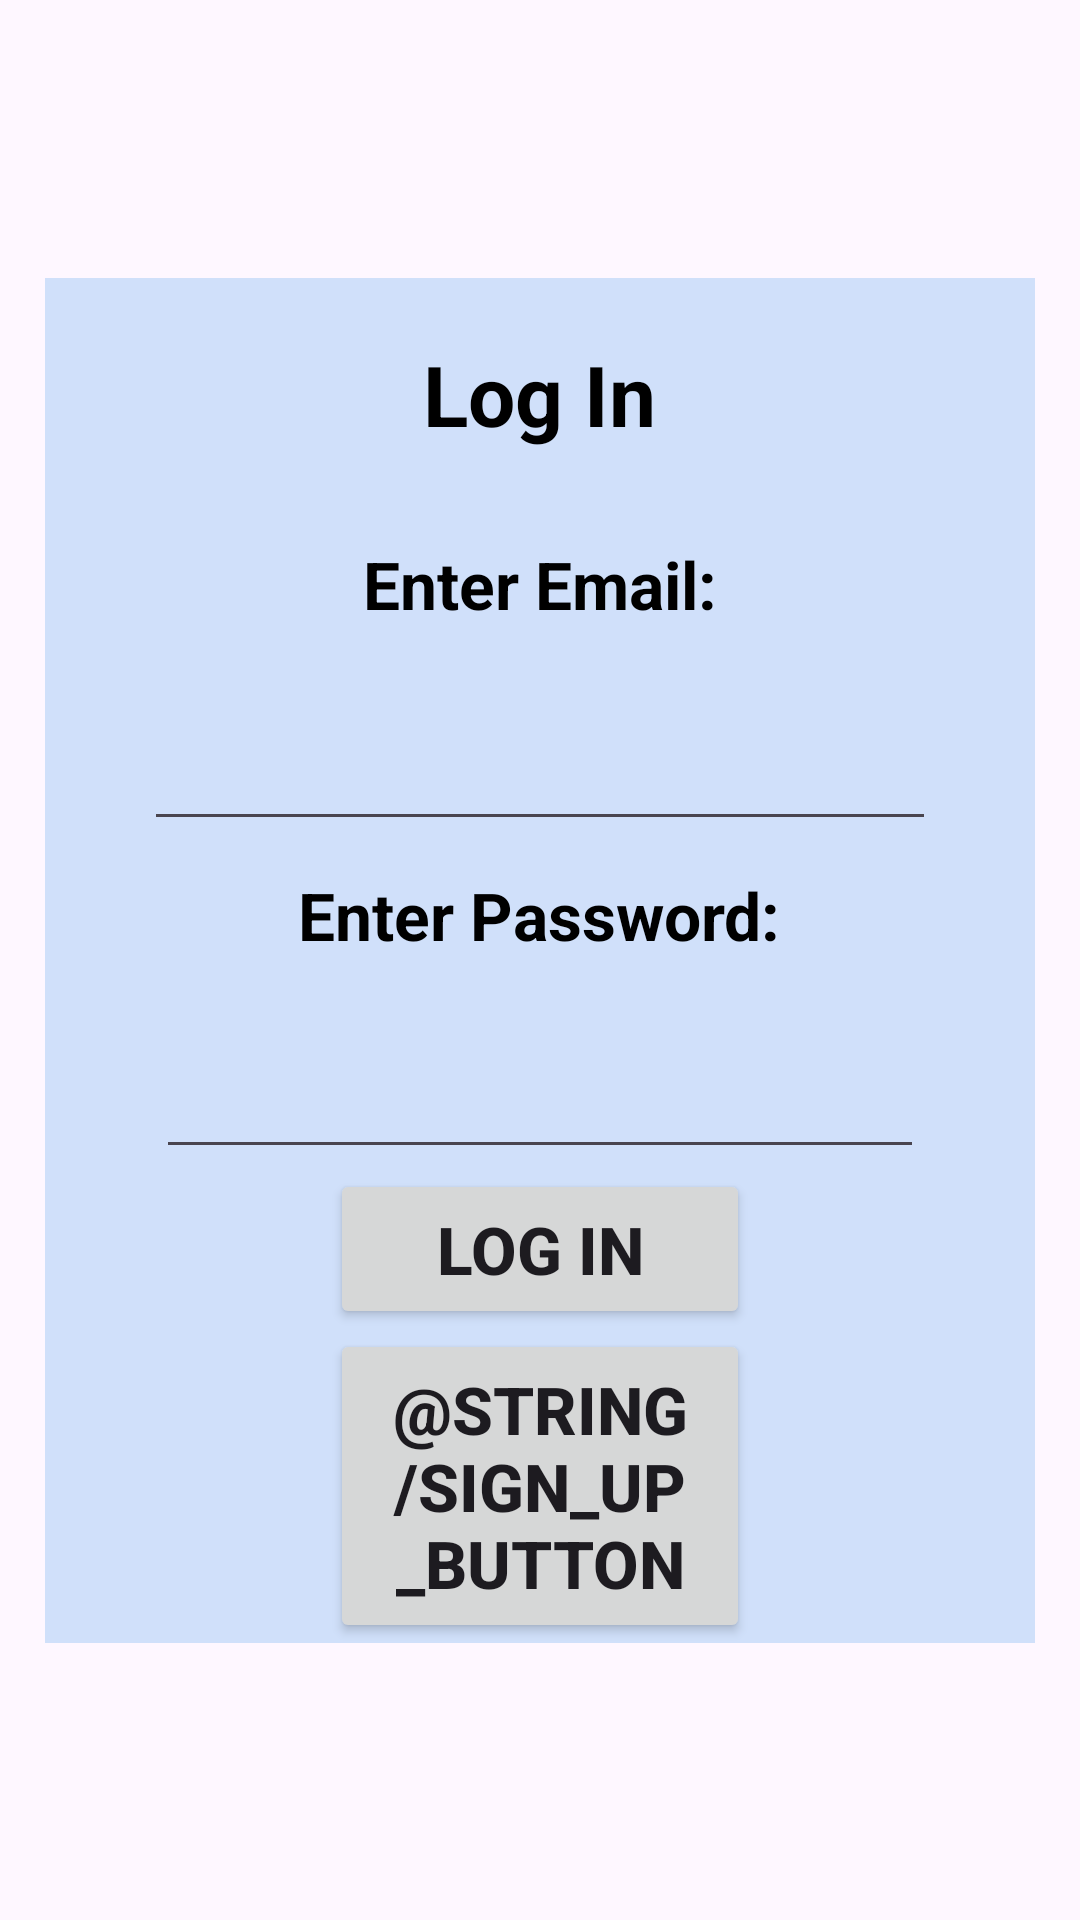

Write the Android layout XML for this screen, with the resource values it uses.
<!-- AndroidManifest.xml: application theme Theme.SkillDiscounts -->
<!-- res/layout/activity_main.xml -->
<?xml version="1.0" encoding="utf-8"?>
<androidx.constraintlayout.widget.ConstraintLayout xmlns:android="http://schemas.android.com/apk/res/android"
    xmlns:app="http://schemas.android.com/apk/res-auto"
    xmlns:tools="http://schemas.android.com/tools"
    android:id="@+id/main"
    android:layout_width="match_parent"
    android:layout_height="match_parent"
    tools:context=".MainActivity">

    <LinearLayout
        android:layout_width="330dp"
        android:layout_height="wrap_content"
        android:background="#D0E0FA"
        android:gravity="center"
        android:orientation="vertical"
        app:layout_constraintBottom_toBottomOf="parent"
        app:layout_constraintEnd_toEndOf="parent"
        app:layout_constraintStart_toStartOf="parent"
        app:layout_constraintTop_toTopOf="parent">

        <TextView
            android:id="@+id/pageDescription"
            android:layout_width="wrap_content"
            android:layout_height="wrap_content"
            android:padding="20sp"
            android:text="@string/log_in"
            android:textColor="@color/black"
            android:textSize="28sp"
            android:textStyle="bold" />

        <TextView
            android:id="@+id/emailText"
            android:layout_width="wrap_content"
            android:layout_height="wrap_content"
            android:padding="10sp"
            android:text="@string/enter_email"
            android:textColor="@color/black"
            android:textSize="22sp"
            android:textStyle="bold" />

        <EditText
            android:id="@+id/editTextTextEmailAddress"
            android:layout_width="264dp"
            android:layout_height="61dp"
            android:ems="10"
            android:inputType="textEmailAddress"
            android:textColor="#0B0B0B"
            tools:text="Enter email..." />

        <TextView
            android:id="@+id/passwordText"
            android:layout_width="wrap_content"
            android:layout_height="wrap_content"
            android:padding="10sp"
            android:text="@string/enter_password"
            android:textColor="@color/black"
            android:textSize="22sp"
            android:textStyle="bold" />

        <EditText
            android:id="@+id/editTextTextPassword"
            android:layout_width="256dp"
            android:layout_height="60dp"
            android:ems="10"
            android:inputType="textPassword"
            tools:text="Enter password..." />

        <Button
            android:id="@+id/login"
            android:layout_width="140dp"
            android:layout_height="wrap_content"
            android:padding="12sp"
            android:text="@string/log_in_button"
            android:textAlignment="center"
            android:textSize="22sp"
            android:textStyle="bold" />

        <Button
            android:id="@+id/signUp"
            android:layout_width="140dp"
            android:layout_height="wrap_content"
            android:padding="12sp"
            android:text="@string/sign_up_button"
            android:textAlignment="center"
            android:textSize="22sp"
            android:textStyle="bold" />
    </LinearLayout>

</androidx.constraintlayout.widget.ConstraintLayout>
<!-- resources referenced by this layout -->
<resources>
  <string name="enter_email">Enter Email:</string>
  <string name="enter_password">Enter Password:</string>
  <string name="log_in">Log In</string>
  <string name="log_in_button">LOG IN</string>
  <style name="Theme.SkillDiscounts" parent="Base.Theme.SkillDiscounts" />
  <style name="Base.Theme.SkillDiscounts" parent="Theme.Material3.DayNight.NoActionBar">
          
          
      </style>
  <!-- not gathered from this repository: default colours our renderer supplied (Android Studio template values) -->
  <color name="black">#FF000000</color>
</resources>
